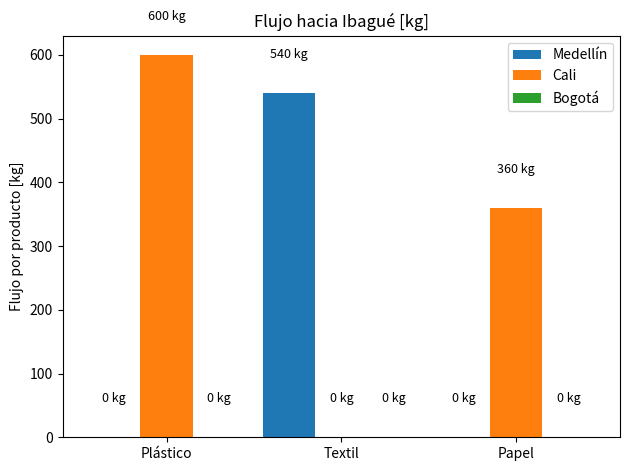
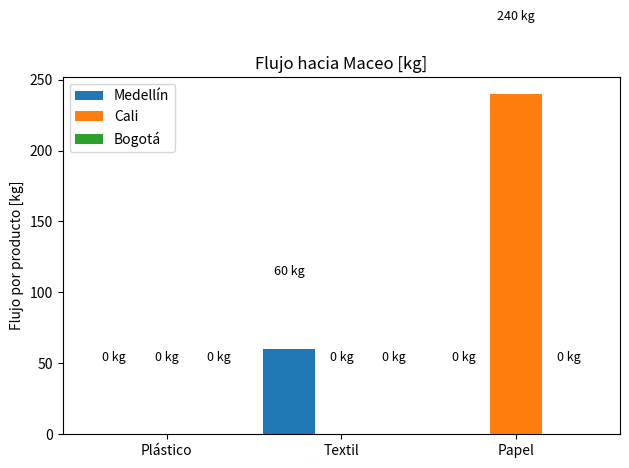

Write Python code to recreate these figures, in order.
import numpy as np
from scipy.optimize import minimize
import matplotlib.pyplot as plt
import pandas as pd

#%% Data base del paper

I, J, K = 3, 2, 3  # fuentes, sumideros, productos

fuentes = ['Medellín', 'Cali', 'Bogotá']
sumideros = ['Ibagué', 'Maceo']
productos = ['Plástico', 'Textil', 'Papel']

# Disponibilidad por fuente y producto [kg]
S_ik = np.array([
    [1506.00, 3405.67, 3323.28],
    [4395.03, 1185.41, 12850.98],
    [233.37, 138.41, 243.92]
])

# Composición deseada del RDF (η)
eta = np.array([0.5, 0.4, 0.1])  # plástico, textil, papel

# Costo del producto por kg [$]
C_ik = np.array([
    [1291.75, 436.50, 612.00],
    [1064.38, 485.25, 434.00],
    [1267.63, 466.13, 517.88]
])

# Costo de transporte [$] desde i a j
C_ij = np.array([
    [121476.80, 45366.34],    # Medellín
    [101076.20, 200257.61],   # Cali
    [75214.76, 157165.18]     # Bogotá
])

# Parámetros adicionales
M = 9000              # Capacidad camión [kg]
F_min = 3_000_000     # Flujo mínimo [kg]

#%%  Funciones auxiliares
def idx(i, j, k):
    return i * J * K + j * K + k

def reshape_F(F_flat):
    return F_flat.reshape((I, J, K))

#%% Función objetivo (costo total)
def cost_function(F_flat):
    total = 0.0
    for i in range(I):
        for j in range(J):
            for k in range(K):
                f = F_flat[idx(i, j, k)]
                total += C_ik[i, k] * f + (f / M) * C_ij[i, j]
    return total

#%% Restricciones

def build_constraints():
    cons = []

    # Restricción 1: Disponibilidad por fuente y producto
    for i in range(I):
        for k in range(K):
            def restr_disp(F, i=i, k=k):
                return S_ik[i, k] - sum(F[idx(i, j, k)] for j in range(J))
            cons.append({'type': 'ineq', 'fun': restr_disp})

    # Restricción 2: Composición exacta por sumidero
    for j in range(J):
        total_F_j = lambda F, j=j: sum(F[idx(i, j, k)] for i in range(I) for k in range(K))
        for p in range(K - 1):  # Solo K-1 restricciones independientes
            def restr_eta(F, j=j, p=p):
                comp_p = sum(F[idx(i, j, p)] for i in range(I))
                return comp_p - eta[p] * total_F_j(F, j)
            cons.append({'type': 'eq', 'fun': restr_eta})

    # Restricción 3: Flujo total mínimo
    def restr_fmin(F):
        return np.sum(F) - F_min
    cons.append({'type': 'ineq', 'fun': restr_fmin})

    return cons

#%% Optimizador
n_vars = I * J * K
x0 = np.full(n_vars, 100.0)
bounds = [(0, None)] * n_vars

result = minimize(
    fun=cost_function,
    x0=x0,
    bounds=bounds,
    constraints=build_constraints(),
    method='SLSQP',
    options={'disp': True, 'maxiter': 1000}
)
#%% Resultados}
F_opt = reshape_F(result.x)
F_total = np.sum(F_opt)
C_total = cost_function(result.x)

# Tabla de resultados
data = []
for i in range(I):
    for j in range(J):
        for k in range(K):
            data.append([fuentes[i], sumideros[j], productos[k], F_opt[i, j, k]])

df = pd.DataFrame(data, columns=['Fuente', 'Sumidero', 'Producto', 'Flujo [kg]'])
tabla = df.pivot_table(index=['Fuente', 'Sumidero'], columns='Producto', values='Flujo [kg]')

print("\n Tabla de flujos óptimos por producto [kg]:")
print(tabla.round(2))

# Flujo por sumidero
print("\n Flujo total hacia cada sumidero [kg]:")
for j in range(J):
    flujo_j = np.sum(F_opt[:, j, :])
    print(f"- {sumideros[j]}: {flujo_j:.2f} kg")

print(f"\n Flujo total global: {F_total:.2f} kg")
print(f" Costo total mínimo: {C_total:,.2f} pesos colombianos")

#Gráficas
for j in range(J):
    fig, ax = plt.subplots()
    ancho = 0.3
    indices = np.arange(K)

    for i in range(I):
        flujos = [F_opt[i, j, k] for k in range(K)]
        bars = ax.bar(indices + i * ancho, flujos, width=ancho, label=fuentes[i])
        for bar in bars:
            height = bar.get_height()
            ax.text(bar.get_x() + bar.get_width()/2, height + 50, f'{height:.0f} kg',
                    ha='center', va='bottom', fontsize=9)

    ax.set_xticks(indices + ancho)
    ax.set_xticklabels(productos)
    ax.set_title(f'Flujo hacia {sumideros[j]} [kg]')
    ax.set_ylabel('Flujo por producto [kg]')
    ax.legend()
    plt.tight_layout()
    plt.show()